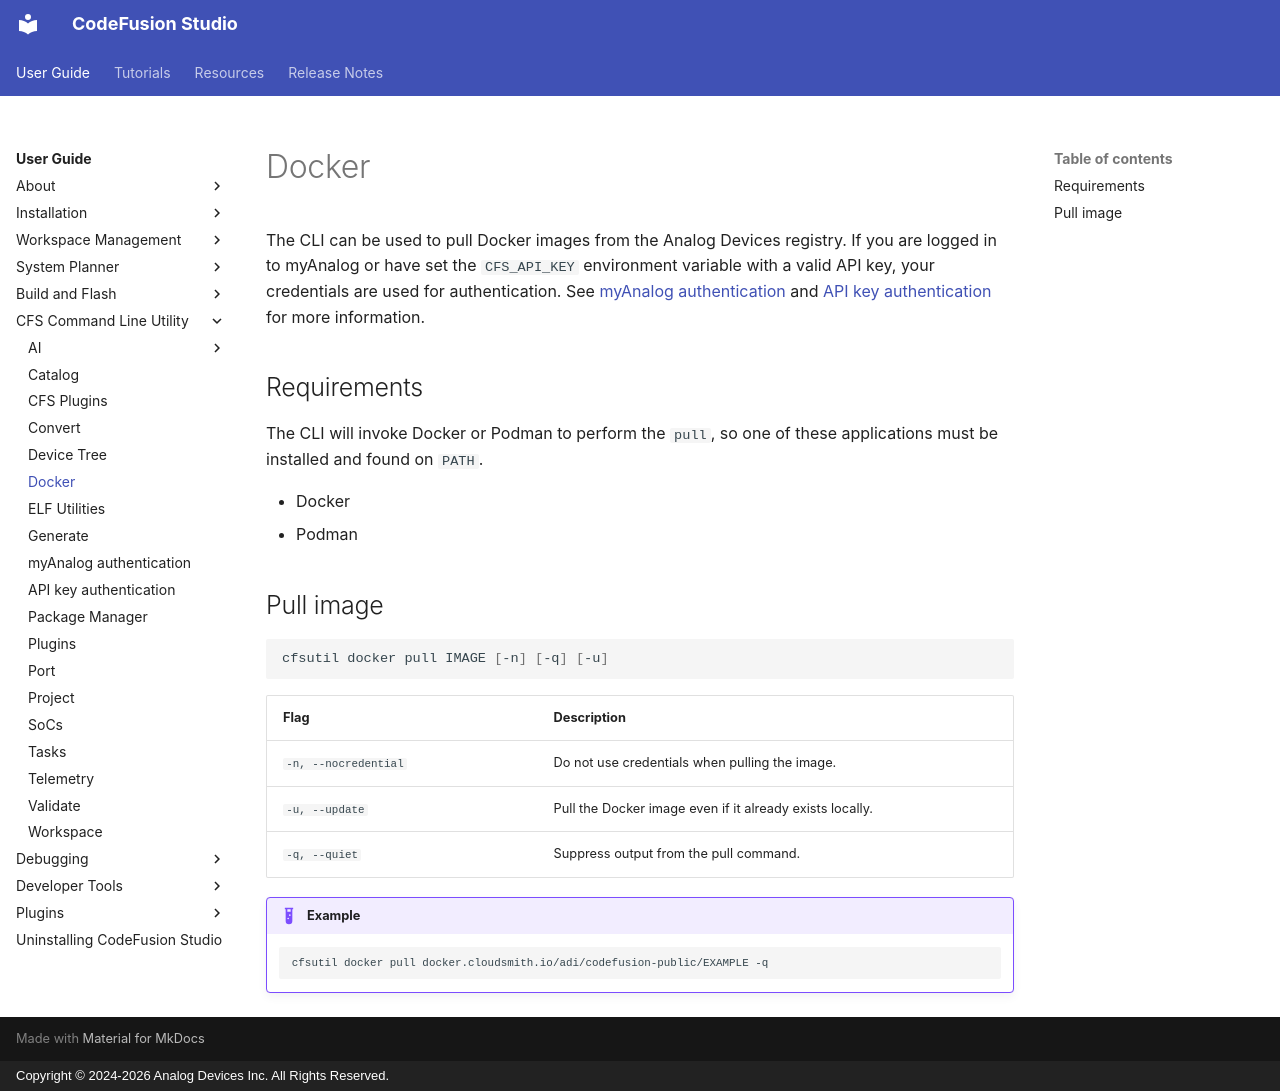

repository: analogdevicesinc/codefusion-studio · page: user-guide/cfsutil/docker/index.html · generator: mkdocs · copyright: Copyright © 2024-2026 Analog Devices Inc. All Rights Reserved.

---
description: CFSUtil - Docker
author: Analog Devices
date: 2026-07-27
---

# Docker

The CLI can be used to pull Docker images from the Analog Devices registry. If you are logged in to myAnalog or have set the `CFS_API_KEY` environment variable with a valid API key, your credentials are used for authentication. See [myAnalog authentication](./myanalog-auth.md) and [API key authentication](./apikey-auth.md) for more information.

## Requirements

The CLI will invoke Docker or Podman to perform the `pull`, so one of these applications must be installed and found on `PATH`.

- Docker
- Podman

## Pull image

```sh
cfsutil docker pull IMAGE [-n] [-q] [-u]
```

| Flag | Description |
| --- | --- |
| `-n, --nocredential` | Do not use credentials when pulling the image. |
| `-u, --update` | Pull the Docker image even if it already exists locally. |
| `-q, --quiet` | Suppress output from the pull command. |

!!! example

    ```sh
    cfsutil docker pull docker.cloudsmith.io/adi/codefusion-public/EXAMPLE -q
    ```
